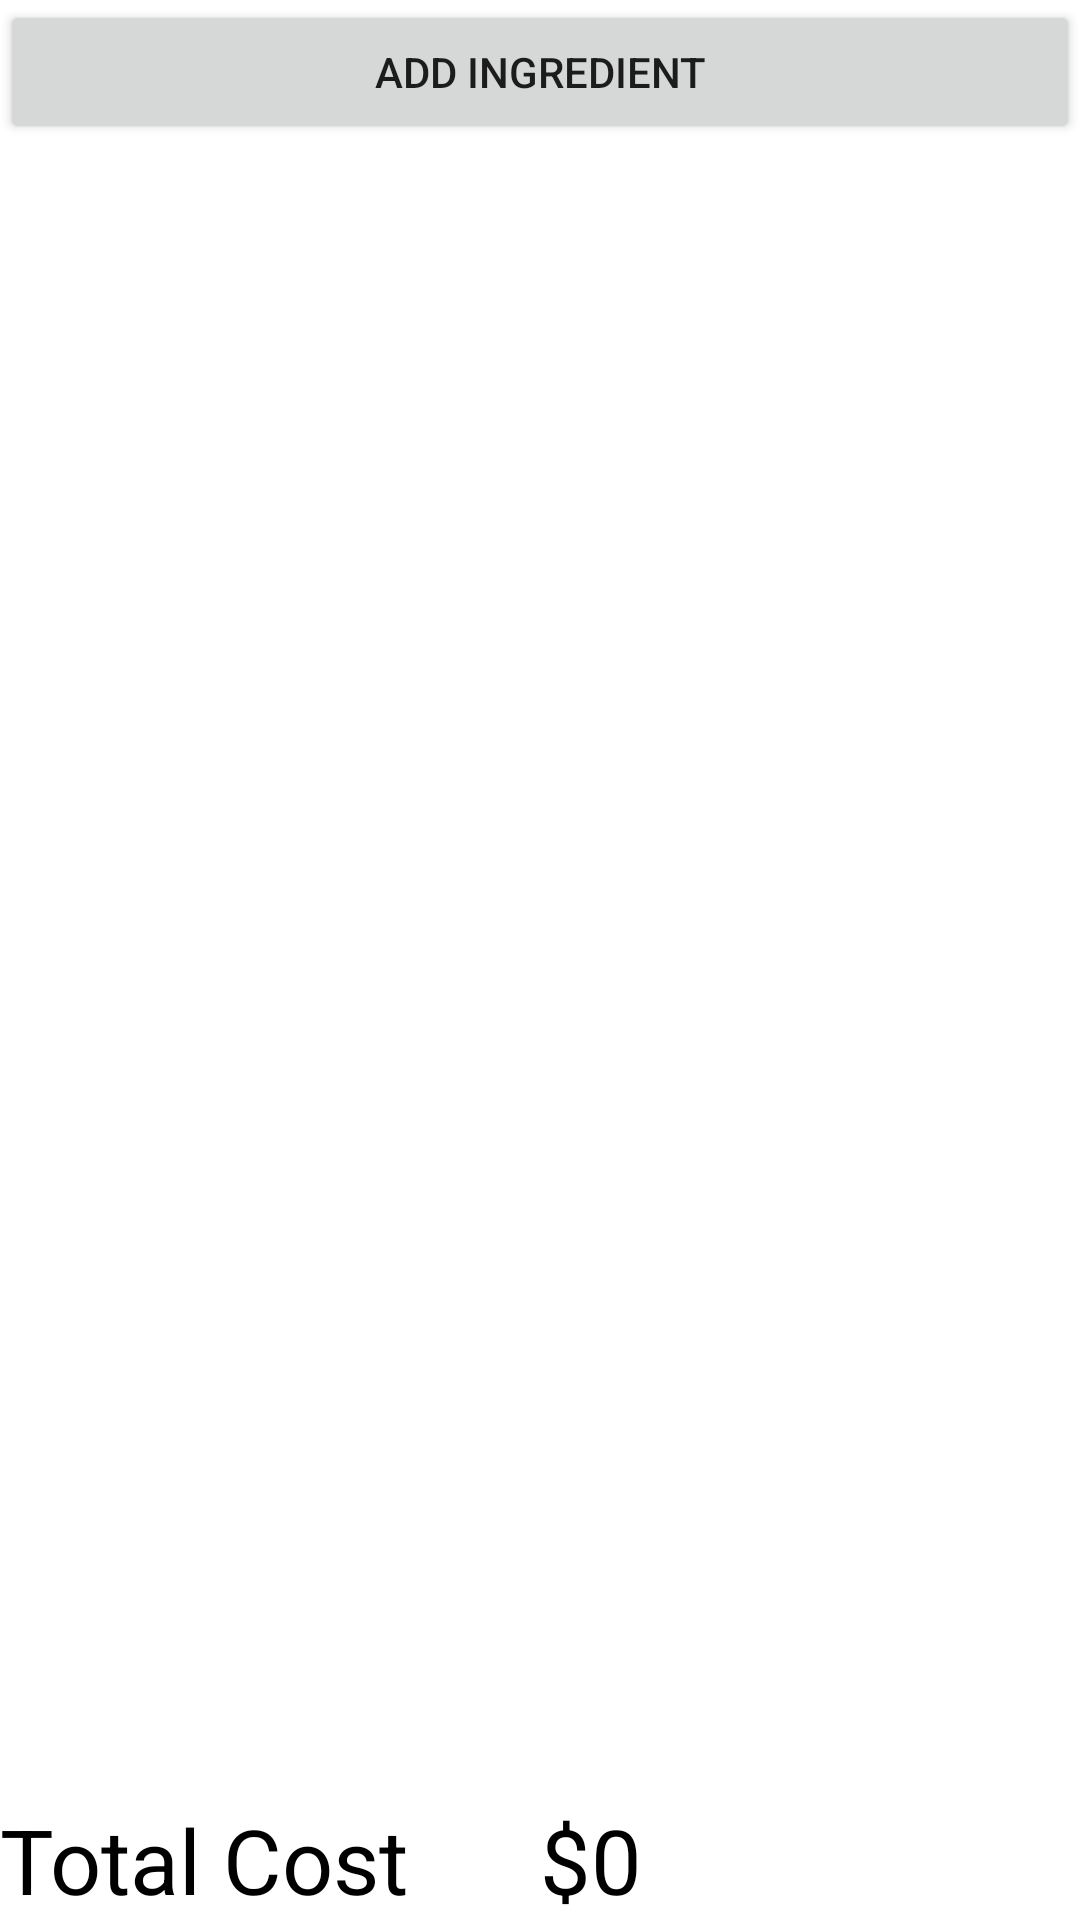

Produce the Android XML layout that renders to this screen, including the resource entries it uses.
<!-- AndroidManifest.xml: application theme Theme.Foodverse -->
<!-- res/layout/activity_ingredient.xml -->
<?xml version="1.0" encoding="utf-8"?>
<FrameLayout xmlns:android="http://schemas.android.com/apk/res/android"
    xmlns:app="http://schemas.android.com/apk/res-auto"
    xmlns:tools="http://schemas.android.com/tools"
    android:id="@+id/linearLayout"
    android:layout_width="match_parent"
    android:layout_height="match_parent"
    tools:context=".IngredientActivity">

    <Button
        android:id="@+id/add_ingredient_button"
        android:layout_width="match_parent"
        android:layout_height="wrap_content"
        android:text="Add Ingredient" />

    <ListView
        android:id="@+id/ingredient_list"
        android:layout_width="match_parent"
        android:layout_height="fill_parent"
        android:paddingTop="50dp"
        android:paddingBottom="50dp"
        android:layout_weight="1">

    </ListView>

    <LinearLayout
        android:layout_width="match_parent"
        android:layout_height="match_parent"
        android:orientation="horizontal"
        android:layout_gravity="bottom">

        <TextView
            android:id="@+id/total_label_text_view"
            android:layout_width="fill_parent"
            android:layout_height="wrap_content"
            android:layout_weight="1"
            android:layout_gravity="bottom"
            android:text="Total Cost"
            android:textSize="30dp"
            android:textColor="@color/black" />

        <TextView
            android:id="@+id/total_text_view"
            android:layout_width="fill_parent"
            android:layout_height="wrap_content"
            android:layout_gravity="bottom"
            android:layout_weight="1"
            android:text="$0"
            android:textSize="30dp"
            android:textColor="@color/black" />
    </LinearLayout>

</FrameLayout>
<!-- resources referenced by this layout -->
<resources>
  <style name="Theme.Foodverse" parent="Theme.MaterialComponents.DayNight.DarkActionBar">
          
          <item name="colorPrimary">@color/purple_500</item>
          <item name="colorPrimaryVariant">@color/purple_700</item>
          <item name="colorOnPrimary">@color/white</item>
          
          <item name="colorSecondary">@color/teal_200</item>
          <item name="colorSecondaryVariant">@color/teal_700</item>
          <item name="colorOnSecondary">@color/black</item>
          
          <item name="android:statusBarColor" tools:targetApi="l">
              ?attr/colorPrimaryVariant
          </item>
          
      </style>
  <!-- not gathered from this repository: default colours our renderer supplied (Android Studio template values) -->
  <color name="purple_500">#FF6200EE</color>
  <color name="purple_700">#FF3700B3</color>
  <color name="teal_200">#FF03DAC5</color>
  <color name="teal_700">#FF018786</color>
  <color name="black">#FF000000</color>
  <color name="white">#FFFFFFFF</color>
</resources>
